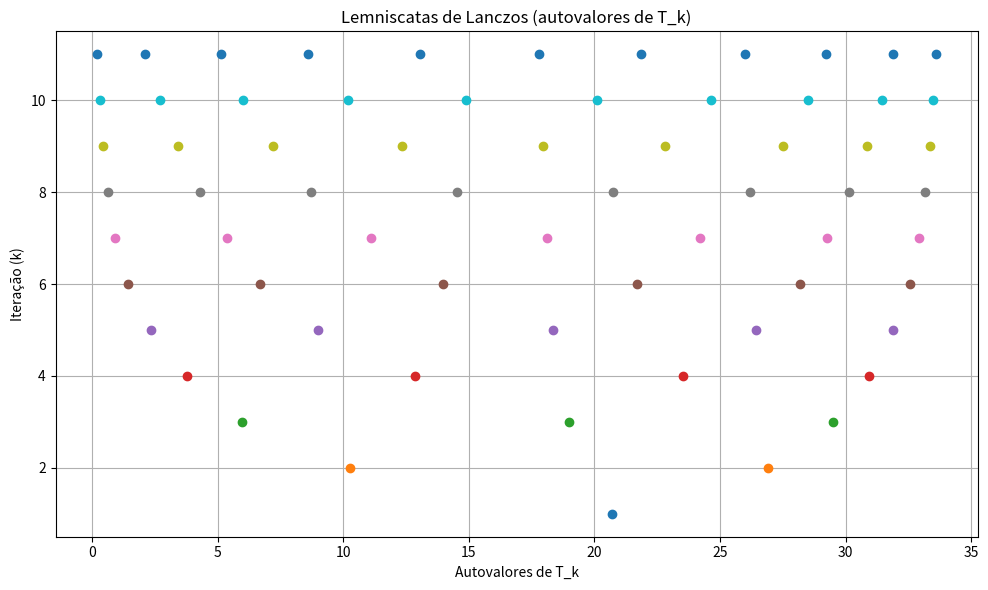

The script that saved this image:
#Trefethen-Bau: 36.4
import matplotlib.pyplot as plt
import numpy as np

# Matriz doida do enunciado
def build_matrix(n = 1000):
    A = np.zeros((n, n))
    for i in range(n):
        A[i, i] = np.sqrt(i + 1)
        if i < n - 1:
            A[i, i + 1] = A[i + 1, i] = 1  # +- 1 Diag
        if i < n - 100:
            A[i, i + 100] = A[i + 100, i] = 1  # +- 100 Diag
    return A

def lanczos(A, m, v0=None):
    #Toma v0 != 0
    n = A.shape[0]
    while v0 is None or np.allclose(v0,0):
        v0 = np.random.randn(n)
    
    #Normaliza + defs
    v0 = v0 / np.linalg.norm(v0)
    V = np.zeros((n, m))
    alpha = np.zeros(m)
    beta = np.zeros(m - 1)

    V[:, 0] = v0
    w = A @ V[:, 0]
    alpha[0] = V[:, 0].dot(w)
    w = w - alpha[0] * V[:, 0]

	# Iteracao
    for j in range(1, m):
        beta[j - 1] = np.linalg.norm(w)
        if beta[j - 1] == 0:
            break
        V[:, j] = w / beta[j - 1]
        w = A @ V[:, j]
        w = w - beta[j - 1] * V[:, j - 1]
        alpha[j] = V[:, j].dot(w)
        w = w - alpha[j] * V[:, j]

    T = np.diag(alpha) + np.diag(beta, k=1) + np.diag(beta, k=-1)
    return T, V

def lanczos_leminiscadas(A, max_iter, v0=None):
    n = A.shape[0]
    if v0 is None:
        v0 = np.random.randn(n)
    v0 /= np.linalg.norm(v0)

    alpha = []
    beta = []
    V = np.zeros((n, max_iter + 1))
    V[:, 0] = v0

    w = A @ v0
    a = np.dot(w, v0)
    alpha.append(a)
    w -= a * v0

    tsts = []
    # Iteração nova
    for k in range(1, max_iter + 1):
        b = np.linalg.norm(w)
        beta.append(b)
        if b == 0 or k == max_iter:
            break
        v_new = w / b
        V[:, k] = v_new
        w = A @ v_new
        w -= b * V[:, k - 1]
        a = np.dot(w, v_new)
        alpha.append(a)
        w -= a * v_new

        # Tridiagonal T_k
        T_k = np.diag(alpha[:k]) + np.diag(beta[:k - 1], 1) + np.diag(beta[:k - 1], -1)
        eigs = np.linalg.eigvalsh(T_k)
        tsts.append((k, eigs.copy()))
    return tsts

def plott(tsts):
	plt.figure(figsize=(10, 6))
	for k, eigs in tsts:
		plt.plot(eigs, [k] * len(eigs), 'o', label=f"n = {k}" if k <= 3 else "")
	plt.xlabel("Autovalores de T_k")
	plt.ylabel("Iteração (k)")
	plt.title("Lemniscatas de Lanczos (autovalores de T_k)")
	plt.grid(True)
	plt.tight_layout()
	plt.show()

tests = lanczos_leminiscadas(build_matrix(1000), max_iter=12)
plott(tests)